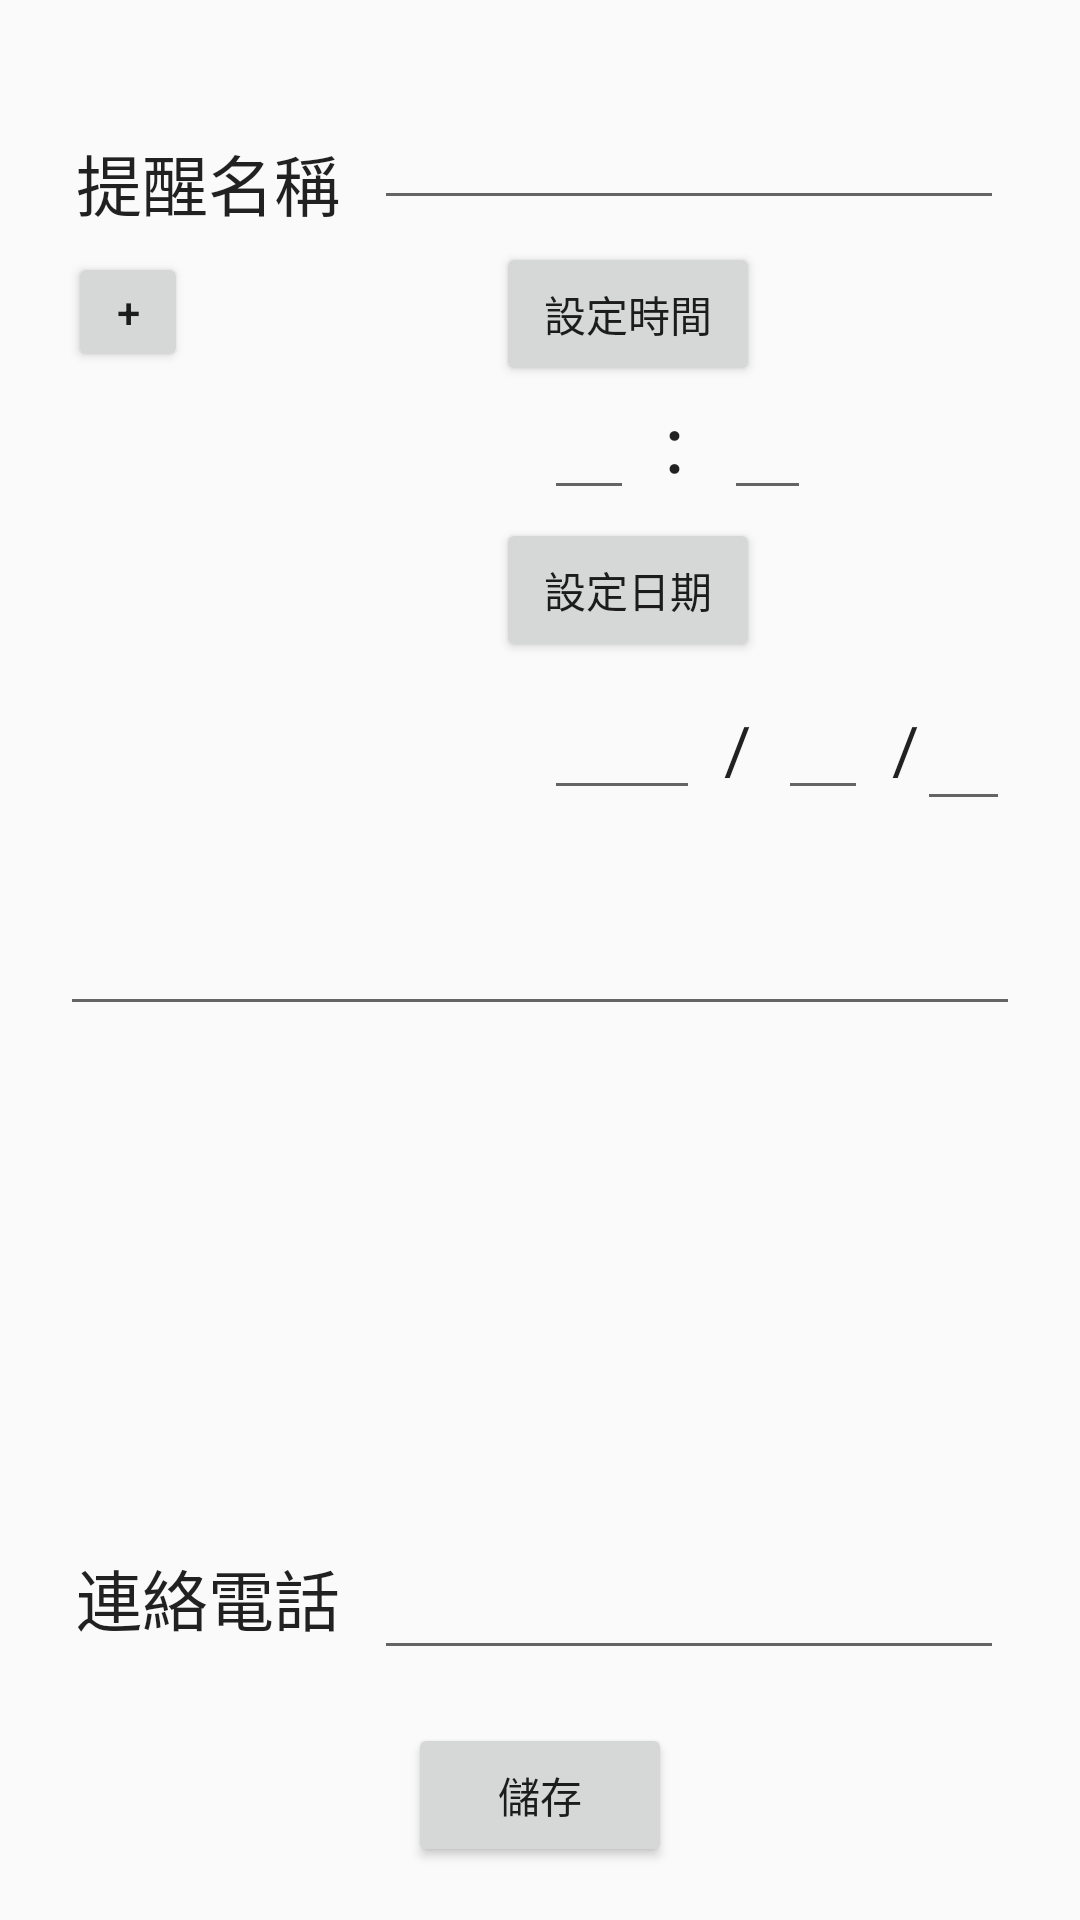

This screen was rendered from an Android layout file. Write that file and the resources it references.
<!-- AndroidManifest.xml: application theme AppTheme -->
<!-- res/layout/activity_new_alarm.xml -->
<?xml version="1.0" encoding="utf-8"?>
<android.support.constraint.ConstraintLayout xmlns:android="http://schemas.android.com/apk/res/android"
    xmlns:app="http://schemas.android.com/apk/res-auto"
    xmlns:tools="http://schemas.android.com/tools"
    android:layout_width="match_parent"
    android:layout_height="match_parent"
    tools:context=".NewAlarmActivity">

    <android.support.constraint.Guideline
        android:id="@+id/guideline6"
        android:layout_width="wrap_content"
        android:layout_height="wrap_content"
        android:orientation="horizontal"
        app:layout_constraintGuide_percent="0.87" />

    <Button
        android:id="@+id/button2"
        android:layout_width="wrap_content"
        android:layout_height="wrap_content"
        android:layout_marginStart="8dp"
        android:layout_marginTop="8dp"
        android:layout_marginEnd="8dp"
        android:layout_marginBottom="8dp"
        android:onClick="save"
        android:text="儲存"
        app:layout_constraintBottom_toBottomOf="parent"
        app:layout_constraintEnd_toEndOf="parent"
        app:layout_constraintStart_toStartOf="parent"
        app:layout_constraintTop_toTopOf="@+id/guideline6" />

    <ImageView
        android:id="@+id/iv"
        android:layout_width="wrap_content"
        android:layout_height="wrap_content"
        android:layout_marginTop="104dp"
        android:layout_marginEnd="8dp"
        android:layout_marginBottom="8dp"
        app:layout_constraintBottom_toTopOf="@+id/guideline6"
        app:layout_constraintEnd_toEndOf="parent"
        app:layout_constraintHorizontal_bias="0.053"
        app:layout_constraintStart_toStartOf="@+id/guideline16"
        app:layout_constraintTop_toTopOf="parent"
        app:layout_constraintVertical_bias="0.0"
        tools:src="@drawable/ic_launcher_foreground" />

    <TextView
        android:id="@+id/tv_name"
        android:layout_width="wrap_content"
        android:layout_height="wrap_content"
        android:layout_marginEnd="8dp"
        android:layout_marginBottom="408dp"
        android:text="提醒名稱"
        android:textAppearance="@android:style/TextAppearance.Large"
        app:layout_constraintBottom_toTopOf="@+id/guideline6"
        app:layout_constraintEnd_toEndOf="parent"
        app:layout_constraintHorizontal_bias="0.0"
        app:layout_constraintStart_toStartOf="@+id/guideline16"
        app:layout_constraintTop_toTopOf="@+id/guideline17"
        app:layout_constraintVertical_bias="0.0" />

    <TextView
        android:id="@+id/textView6"
        android:layout_width="91dp"
        android:layout_height="wrap_content"
        android:layout_marginBottom="8dp"
        android:text="連絡電話"
        android:textAppearance="@android:style/TextAppearance.Large"
        app:layout_constraintBottom_toTopOf="@+id/guideline6"
        app:layout_constraintStart_toStartOf="@+id/guideline16" />

    <EditText
        android:id="@+id/et_name"
        android:layout_width="wrap_content"
        android:layout_height="wrap_content"
        android:layout_marginTop="32dp"
        android:ems="10"
        android:inputType="text"
        android:maxLength="10"
        app:layout_constraintEnd_toStartOf="@+id/guideline18"
        app:layout_constraintTop_toTopOf="parent" />

    <EditText
        android:id="@+id/et_hour"
        android:layout_width="30dp"
        android:layout_height="wrap_content"
        android:layout_marginStart="16dp"
        android:ems="2"
        android:inputType="time"
        android:maxLength="2"
        app:layout_constraintStart_toStartOf="@+id/button10"
        app:layout_constraintTop_toBottomOf="@+id/button10" />

    <EditText
        android:id="@+id/et_min"
        android:layout_width="29dp"
        android:layout_height="wrap_content"
        android:layout_marginStart="8dp"
        android:ems="2"
        android:inputType="time"
        android:maxLength="2"
        app:layout_constraintBottom_toBottomOf="@+id/et_hour"
        app:layout_constraintEnd_toStartOf="@+id/guideline18"
        app:layout_constraintHorizontal_bias="0.0"
        app:layout_constraintStart_toEndOf="@+id/textView22"
        app:layout_constraintTop_toTopOf="@+id/et_hour"
        app:layout_constraintVertical_bias="0.0" />

    <EditText
        android:id="@+id/et_hint"
        android:layout_width="320dp"
        android:layout_height="wrap_content"
        android:layout_marginTop="256dp"
        android:ems="25"
        android:inputType="textMultiLine"
        android:maxLength="100"
        android:maxLines="8"
        app:layout_constraintEnd_toStartOf="@+id/guideline18"
        app:layout_constraintStart_toStartOf="@+id/guideline16"
        app:layout_constraintTop_toTopOf="@+id/guideline17" />

    <EditText
        android:id="@+id/et_phone"
        android:layout_width="wrap_content"
        android:layout_height="wrap_content"
        android:ems="10"
        android:inputType="text"
        android:maxLength="10"
        app:layout_constraintBottom_toTopOf="@+id/guideline6"
        app:layout_constraintEnd_toStartOf="@+id/guideline18" />

    <Button
        android:id="@+id/btn"
        android:layout_width="40dp"
        android:layout_height="40dp"
        android:layout_marginStart="8dp"
        android:layout_marginLeft="8dp"
        android:layout_marginTop="8dp"
        android:text="+"
        app:layout_constraintBottom_toBottomOf="@+id/iv"
        app:layout_constraintEnd_toEndOf="@+id/iv"
        app:layout_constraintHorizontal_bias="1.0"
        app:layout_constraintStart_toStartOf="@+id/iv"
        app:layout_constraintTop_toTopOf="@+id/iv"
        app:layout_constraintVertical_bias="1.0" />

    <Button
        android:id="@+id/button10"
        android:layout_width="wrap_content"
        android:layout_height="wrap_content"
        android:layout_marginStart="140dp"
        android:layout_marginTop="36dp"
        android:onClick="setTime"
        android:text="設定時間"
        app:layout_constraintStart_toStartOf="@+id/guideline16"
        app:layout_constraintTop_toTopOf="@+id/guideline17" />

    <Button
        android:id="@+id/button11"
        android:layout_width="wrap_content"
        android:layout_height="wrap_content"
        android:layout_marginTop="44dp"
        android:onClick="setDate"
        android:text="設定日期"
        app:layout_constraintStart_toStartOf="@+id/button10"
        app:layout_constraintTop_toBottomOf="@+id/button10" />

    <TextView
        android:id="@+id/textView22"
        android:layout_width="14dp"
        android:layout_height="wrap_content"
        android:layout_marginStart="8dp"
        android:layout_marginBottom="3dp"
        android:text="："
        android:textAppearance="@android:style/TextAppearance.Large"
        app:layout_constraintBottom_toBottomOf="@+id/et_hour"
        app:layout_constraintStart_toEndOf="@+id/et_hour"
        app:layout_constraintTop_toTopOf="@+id/et_hour"
        app:layout_constraintVertical_bias="0.538" />

    <TextView
        android:id="@+id/textView23"
        android:layout_width="10dp"
        android:layout_height="wrap_content"
        android:layout_marginStart="8dp"
        android:text="/"
        android:textAppearance="@android:style/TextAppearance.Large"
        app:layout_constraintBottom_toBottomOf="@+id/et_momth"
        app:layout_constraintStart_toEndOf="@+id/et_momth"
        app:layout_constraintTop_toTopOf="@+id/et_momth" />

    <EditText
        android:id="@+id/et_momth"
        android:layout_width="30dp"
        android:layout_height="wrap_content"
        android:layout_marginStart="8dp"
        android:ems="10"
        android:inputType="number"
        app:layout_constraintBottom_toBottomOf="@+id/textView24"
        app:layout_constraintStart_toEndOf="@+id/textView24"
        app:layout_constraintTop_toTopOf="@+id/textView24" />

    <EditText
        android:id="@+id/et_year"
        android:layout_width="52dp"
        android:layout_height="wrap_content"
        android:layout_marginStart="16dp"
        android:layout_marginTop="8dp"
        android:ems="10"
        android:inputType="number"
        app:layout_constraintStart_toStartOf="@+id/button11"
        app:layout_constraintTop_toBottomOf="@+id/button11" />

    <TextView
        android:id="@+id/textView24"
        android:layout_width="10dp"
        android:layout_height="wrap_content"
        android:layout_marginStart="8dp"
        android:text="/"
        android:textAppearance="@android:style/TextAppearance.Large"
        app:layout_constraintBottom_toBottomOf="@+id/et_year"
        app:layout_constraintStart_toEndOf="@+id/et_year"
        app:layout_constraintTop_toTopOf="@+id/et_year" />

    <EditText
        android:id="@+id/et_date"
        android:layout_width="31dp"
        android:layout_height="45dp"
        android:layout_marginStart="8dp"
        android:layout_marginEnd="8dp"
        android:ems="10"
        android:inputType="number"
        app:layout_constraintBottom_toBottomOf="@+id/et_momth"
        app:layout_constraintEnd_toStartOf="@+id/guideline18"
        app:layout_constraintStart_toEndOf="@+id/textView23"
        app:layout_constraintTop_toTopOf="@+id/et_momth"
        app:layout_constraintVertical_bias="0.0" />

    <android.support.constraint.Guideline
        android:id="@+id/guideline16"
        android:layout_width="wrap_content"
        android:layout_height="wrap_content"
        android:orientation="vertical"
        app:layout_constraintGuide_percent="0.07" />

    <android.support.constraint.Guideline
        android:id="@+id/guideline17"
        android:layout_width="wrap_content"
        android:layout_height="wrap_content"
        android:orientation="horizontal"
        app:layout_constraintGuide_percent="0.07" />

    <android.support.constraint.Guideline
        android:id="@+id/guideline18"
        android:layout_width="wrap_content"
        android:layout_height="wrap_content"
        android:orientation="vertical"
        app:layout_constraintGuide_percent="0.93" />

</android.support.constraint.ConstraintLayout>
<!-- resources referenced by this layout -->
<resources>
  <style name="AppTheme" parent="Theme.AppCompat.Light.NoActionBar">
          
          <item name="colorPrimary">@color/colorPrimary</item>
          <item name="colorPrimaryDark">@color/colorPrimaryDark</item>
          
      </style>
  <color name="colorPrimary">#3F51B5</color>
  <color name="colorPrimaryDark">#303F9F</color>
</resources>
